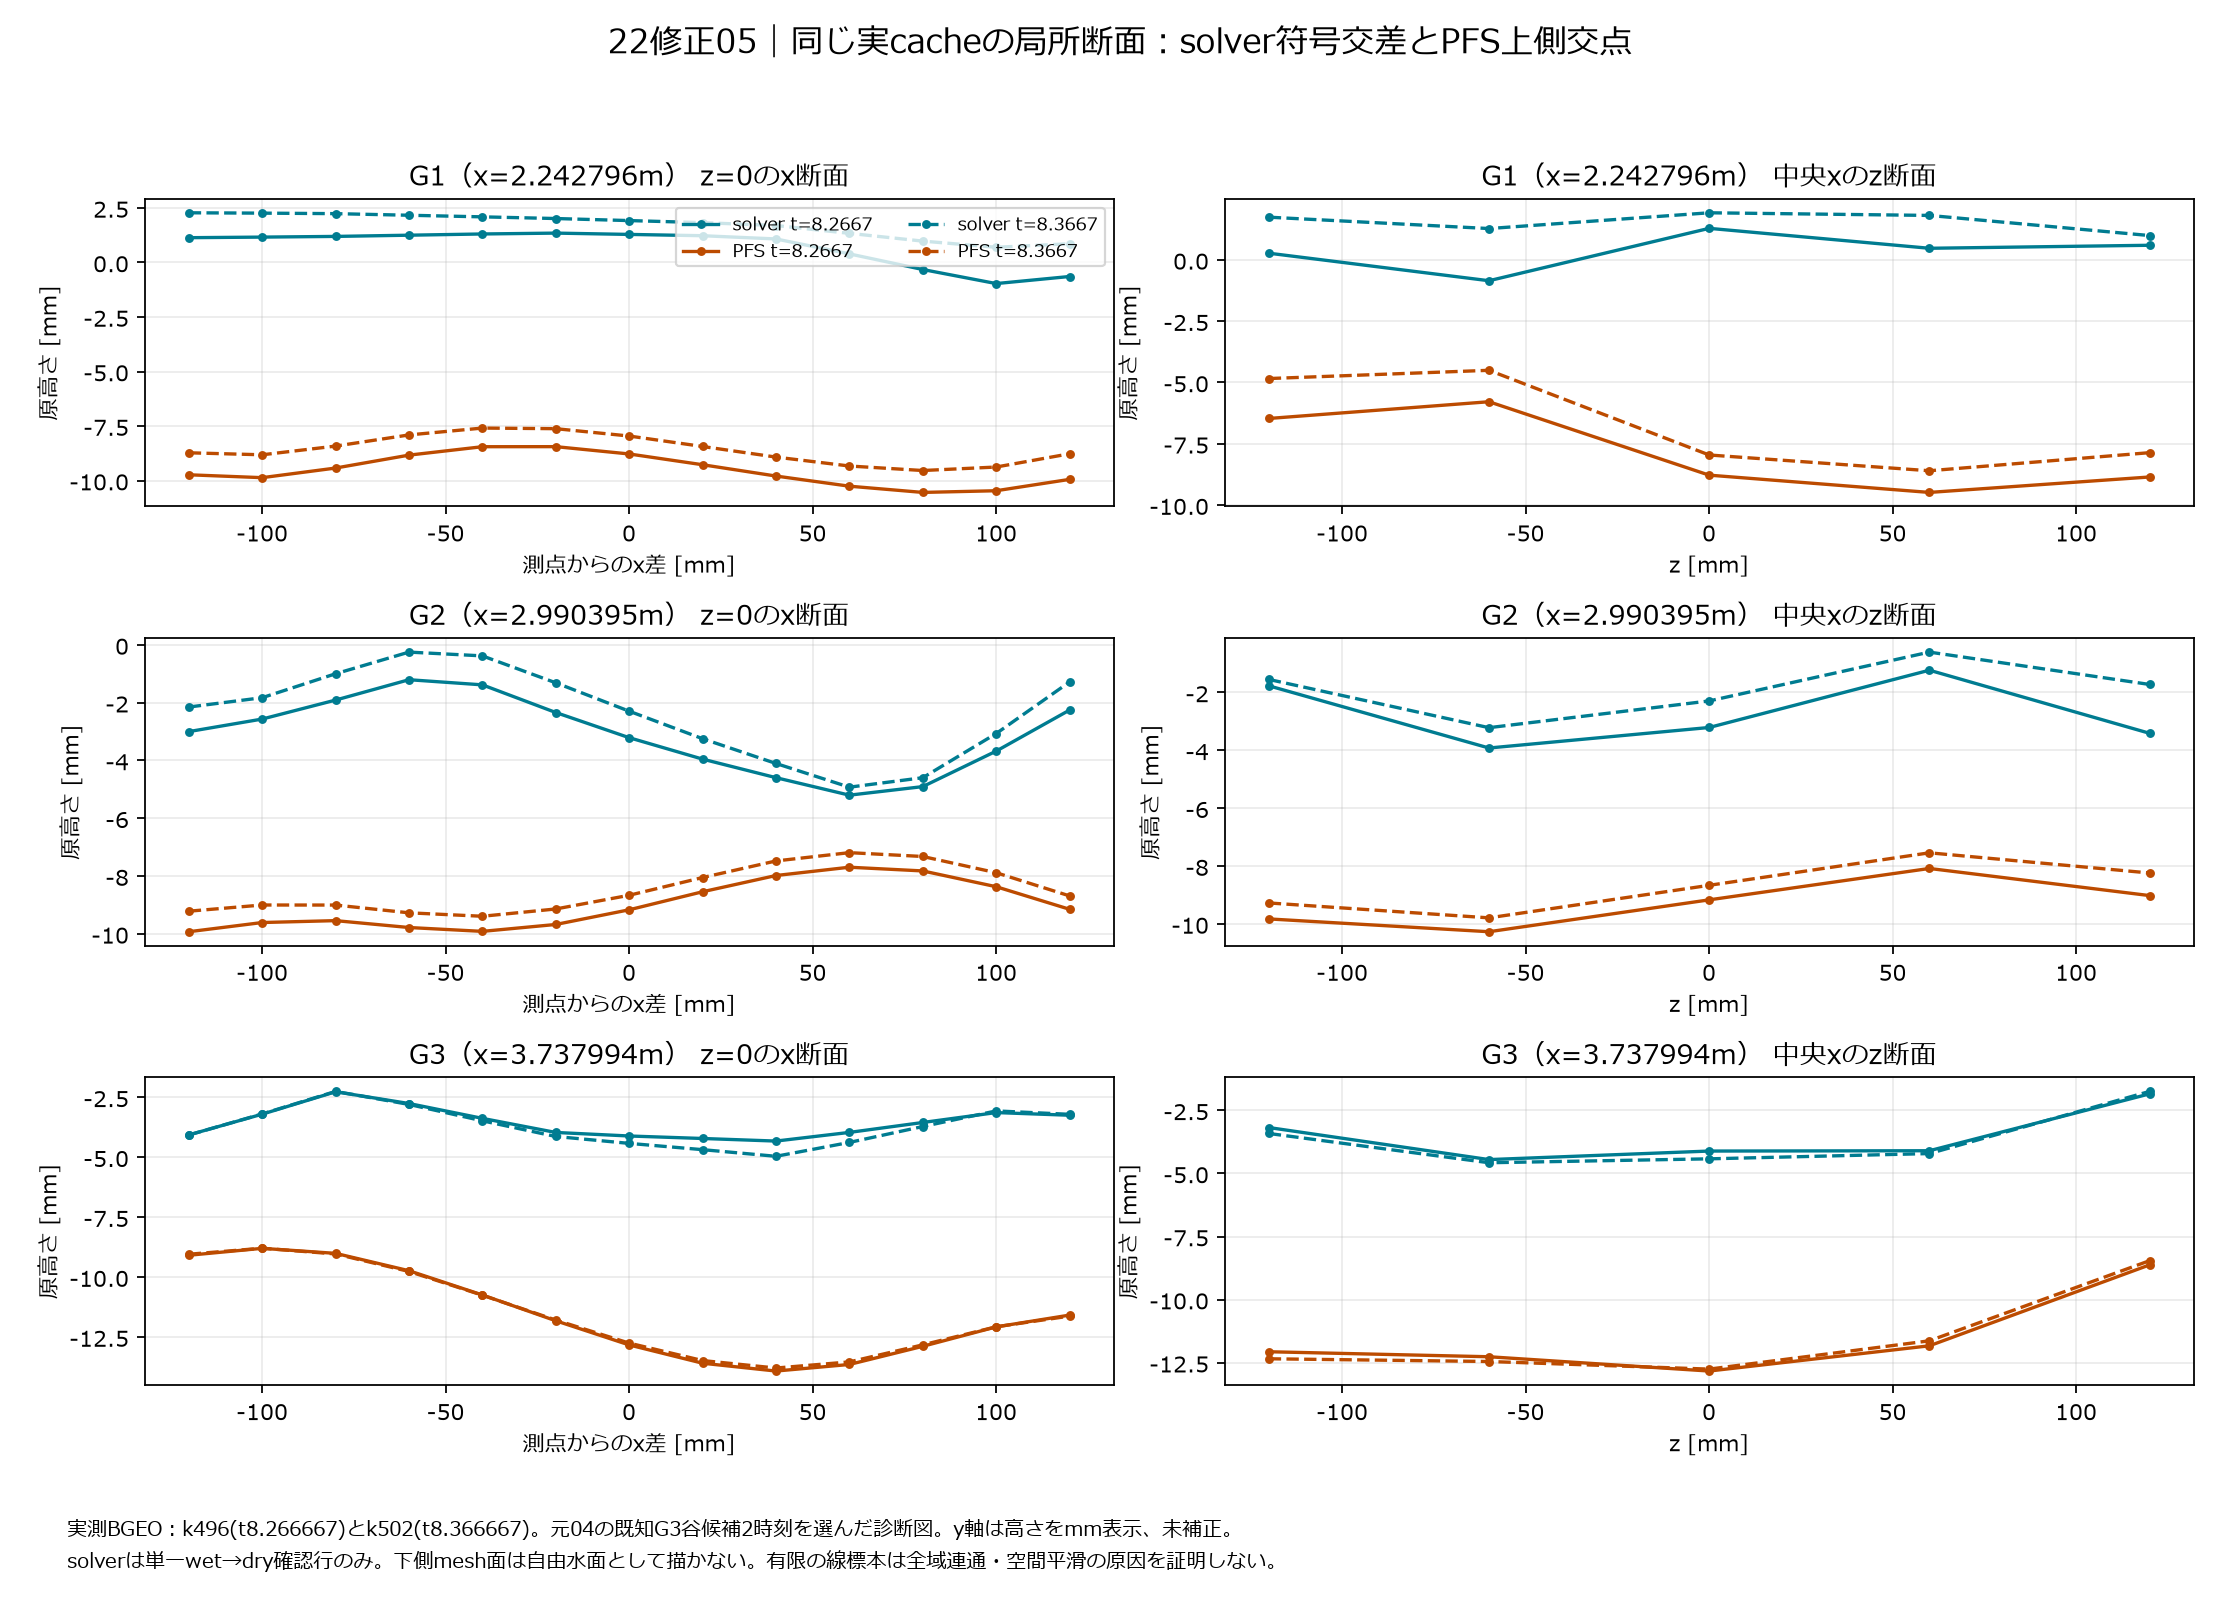

The file beside this chart, header and first rows:
sample, seconds, gauge, x_m, dx_m, z_m, solver_profile_eta_m, single_wet_to_dry_local, PFS_native_first_eta_m, PFS_strict_upper_eta_m, PFS_strict_lower_eta_m, upper_normal_y, lower_normal_y, PFS_minus_field_m, original_solver_eta_m, original_mesh_error_m, original_solver_error_m
468, 7.8, 1, 2.123, -0.12, -0.12, -0.006214, True, -0.01157, -0.01157, -0.6129, 0.999, -0.9996, -0.005359, , , 
468, 7.8, 1, 2.123, -0.12, -0.06, -0.004139, True, -0.01299, -0.01299, -0.6122, 0.9976, -0.9991, -0.008846, , , 
468, 7.8, 1, 2.123, -0.12, 0.0, -0.006287, True, -0.01502, -0.01502, -0.6097, 0.9992, -0.9994, -0.008733, , , 
468, 7.8, 1, 2.123, -0.12, 0.06, -0.005157, True, -0.01302, -0.01302, -0.6099, 0.998, -0.9998, -0.007867, , , 
468, 7.8, 1, 2.123, -0.12, 0.12, -0.005607, True, -0.013, -0.013, -0.6098, 0.9963, -1, -0.007394, , , 
468, 7.8, 1, 2.143, -0.1, -0.12, -0.006012, True, -0.01208, -0.01208, -0.6128, 0.9996, -0.9994, -0.006071, , , 
468, 7.8, 1, 2.143, -0.1, -0.06, -0.00362, True, -0.01312, -0.01312, -0.6124, 0.998, -0.9992, -0.009498, , , 
468, 7.8, 1, 2.143, -0.1, 0.0, -0.005952, True, -0.01519, -0.01519, -0.6101, 0.9999, -0.9995, -0.009242, , , 
468, 7.8, 1, 2.143, -0.1, 0.06, -0.005344, True, -0.01403, -0.01403, -0.6101, 0.9992, -0.9999, -0.008686, , , 
468, 7.8, 1, 2.143, -0.1, 0.12, -0.006229, True, -0.01443, -0.01443, -0.6099, 0.9978, -0.9998, -0.008198, , , 
468, 7.8, 1, 2.163, -0.08, -0.12, -0.005746, True, -0.01208, -0.01208, -0.6124, 0.9996, -0.9993, -0.006337, , , 
468, 7.8, 1, 2.163, -0.08, -0.06, -0.003308, True, -0.01271, -0.01271, -0.6125, 0.9983, -0.9995, -0.009398, , , 
468, 7.8, 1, 2.163, -0.08, 0.0, -0.005587, True, -0.01478, -0.01478, -0.6103, 0.9995, -0.9995, -0.009196, , , 
468, 7.8, 1, 2.163, -0.08, 0.06, -0.00549, True, -0.01454, -0.01454, -0.6101, 0.9998, -0.9999, -0.009047, , , 
468, 7.8, 1, 2.163, -0.08, 0.12, -0.006651, True, -0.01513, -0.01513, -0.6101, 0.9995, -0.9997, -0.00848, , , 
468, 7.8, 1, 2.183, -0.06, -0.12, -0.005164, True, -0.01173, -0.01173, -0.6119, 0.9994, -0.9992, -0.006565, , , 
468, 7.8, 1, 2.183, -0.06, -0.06, -0.004492, True, -0.01189, -0.01189, -0.6124, 0.9983, -0.9997, -0.007393, , , 
468, 7.8, 1, 2.183, -0.06, 0.0, -0.005044, True, -0.01414, -0.01414, -0.6105, 0.9992, -0.9994, -0.009092, , , 
468, 7.8, 1, 2.183, -0.06, 0.06, -0.005409, True, -0.01466, -0.01466, -0.6099, 0.9999, -0.9998, -0.00925, , , 
468, 7.8, 1, 2.183, -0.06, 0.12, -0.005954, True, -0.01499, -0.01499, -0.6103, 0.9994, -0.9997, -0.009034, , , 
468, 7.8, 1, 2.203, -0.04, -0.12, -0.004583, True, -0.01129, -0.01129, -0.6112, 0.9995, -0.9988, -0.006704, , , 
468, 7.8, 1, 2.203, -0.04, -0.06, -0.00563, True, -0.01098, -0.01098, -0.6121, 0.9987, -0.9998, -0.005353, , , 
468, 7.8, 1, 2.203, -0.04, 0.0, -0.004494, True, -0.01356, -0.01356, -0.6105, 0.9991, -0.9992, -0.009063, , , 
468, 7.8, 1, 2.203, -0.04, 0.06, -0.005327, True, -0.01462, -0.01462, -0.6096, 0.9999, -0.9997, -0.009292, , , 
468, 7.8, 1, 2.203, -0.04, 0.12, -0.005218, True, -0.0143, -0.0143, -0.6104, 0.9987, -0.9999, -0.009077, , , 
468, 7.8, 1, 2.223, -0.02, -0.12, -0.004168, True, -0.01099, -0.01099, -0.6105, 0.9997, -0.9987, -0.006821, , , 
468, 7.8, 1, 2.223, -0.02, -0.06, -0.006459, True, -0.01033, -0.01033, -0.6119, 0.9994, -1, -0.003869, , , 
468, 7.8, 1, 2.223, -0.02, 0.0, -0.004108, True, -0.0133, -0.0133, -0.6108, 0.9989, -0.999, -0.009192, , , 
468, 7.8, 1, 2.223, -0.02, 0.06, -0.005308, True, -0.01452, -0.01452, -0.6095, 1, -0.9999, -0.009212, , , 
468, 7.8, 1, 2.223, -0.02, 0.12, -0.004451, True, -0.01341, -0.01341, -0.6104, 0.9986, -0.9999, -0.008959, , , 
468, 7.8, 1, 2.243, 0.0, -0.12, -0.00476, True, -0.01089, -0.01089, -0.6098, 0.9997, -0.9986, -0.00613, , , 
468, 7.8, 1, 2.243, 0.0, -0.06, -0.005653, True, -0.01009, -0.01009, -0.612, 0.9997, -0.9998, -0.004433, , , 
468, 7.8, 1, 2.243, 0.0, 0.0, -0.004803, True, -0.01342, -0.01342, -0.6112, 0.9983, -0.9988, -0.008614, -0.004802, 0.0, 0.0
468, 7.8, 1, 2.243, 0.0, 0.06, -0.005678, True, -0.01434, -0.01434, -0.6098, 0.9997, -0.9998, -0.008665, , , 
468, 7.8, 1, 2.243, 0.0, 0.12, -0.00371, True, -0.01252, -0.01252, -0.6102, 0.9987, -0.9999, -0.008812, , , 
468, 7.8, 1, 2.263, 0.02, -0.12, -0.005327, True, -0.011, -0.011, -0.6094, 0.9996, -0.9986, -0.005677, , , 
468, 7.8, 1, 2.263, 0.02, -0.06, -0.004867, True, -0.01022, -0.01022, -0.6121, 0.9996, -0.9997, -0.00535, , , 
468, 7.8, 1, 2.263, 0.02, 0.0, -0.00555, True, -0.0137, -0.0137, -0.6116, 0.9982, -0.9991, -0.00815, , , 
468, 7.8, 1, 2.263, 0.02, 0.06, -0.006072, True, -0.01405, -0.01405, -0.6103, 0.9991, -0.9997, -0.007975, , , 
468, 7.8, 1, 2.263, 0.02, 0.12, -0.002888, True, -0.01171, -0.01171, -0.61, 0.9989, -0.9997, -0.008827, , , 
468, 7.8, 1, 2.283, 0.04, -0.12, -0.005708, True, -0.01133, -0.01133, -0.6094, 0.9994, -0.9985, -0.005617, , , 
468, 7.8, 1, 2.283, 0.04, -0.06, -0.004233, True, -0.01061, -0.01061, -0.612, 0.9994, -0.9996, -0.00638, , , 
468, 7.8, 1, 2.283, 0.04, 0.0, -0.006165, True, -0.01394, -0.01394, -0.6118, 0.9985, -0.9995, -0.00778, , , 
468, 7.8, 1, 2.283, 0.04, 0.06, -0.006351, True, -0.01369, -0.01369, -0.6106, 0.9987, -0.9999, -0.007341, , , 
468, 7.8, 1, 2.283, 0.04, 0.12, -0.002181, True, -0.01101, -0.01101, -0.6095, 0.9991, -0.9991, -0.00883, , , 
468, 7.8, 1, 2.303, 0.06, -0.12, -0.005067, True, -0.01171, -0.01171, -0.6096, 0.9995, -0.9988, -0.006643, , , 
468, 7.8, 1, 2.303, 0.06, -0.06, -0.004417, True, -0.01119, -0.01119, -0.6117, 0.9991, -0.9996, -0.006775, , , 
468, 7.8, 1, 2.303, 0.06, 0.0, -0.005649, True, -0.0141, -0.0141, -0.6114, 0.9989, -0.9993, -0.008453, , , 
468, 7.8, 1, 2.303, 0.06, 0.06, -0.005791, True, -0.0134, -0.0134, -0.6104, 0.9984, -0.9997, -0.007609, , , 
468, 7.8, 1, 2.303, 0.06, 0.12, -0.002721, True, -0.01055, -0.01055, -0.6088, 0.9996, -0.9985, -0.007831, , , 
468, 7.8, 1, 2.323, 0.08, -0.12, -0.004399, True, -0.01207, -0.01207, -0.61, 0.9997, -0.9992, -0.007676, , , 
468, 7.8, 1, 2.323, 0.08, -0.06, -0.004601, True, -0.01184, -0.01184, -0.6112, 0.9991, -0.9995, -0.007239, , , 
468, 7.8, 1, 2.323, 0.08, 0.0, -0.005173, True, -0.01412, -0.01412, -0.6105, 0.9993, -0.9984, -0.008942, , , 
468, 7.8, 1, 2.323, 0.08, 0.06, -0.005246, True, -0.01319, -0.01319, -0.6096, 0.9984, -0.9985, -0.007949, , , 
468, 7.8, 1, 2.323, 0.08, 0.12, -0.003254, True, -0.01056, -0.01056, -0.6079, 0.9998, -0.9981, -0.007308, , , 
468, 7.8, 1, 2.343, 0.1, -0.12, -0.003819, True, -0.0123, -0.0123, -0.6103, 1, -0.9997, -0.008481, , , 
468, 7.8, 1, 2.343, 0.1, -0.06, -0.004825, True, -0.01235, -0.01235, -0.6106, 0.9996, -0.9996, -0.007523, , , 
468, 7.8, 1, 2.343, 0.1, 0.0, -0.004773, True, -0.01382, -0.01382, -0.6093, 0.9995, -0.9978, -0.009052, , , 
468, 7.8, 1, 2.343, 0.1, 0.06, -0.004749, True, -0.01296, -0.01296, -0.6083, 0.9988, -0.9975, -0.008209, , , 
468, 7.8, 1, 2.343, 0.1, 0.12, -0.003772, True, -0.01097, -0.01097, -0.607, 0.9996, -0.9989, -0.007196, , , 
... 5,790 more rows
